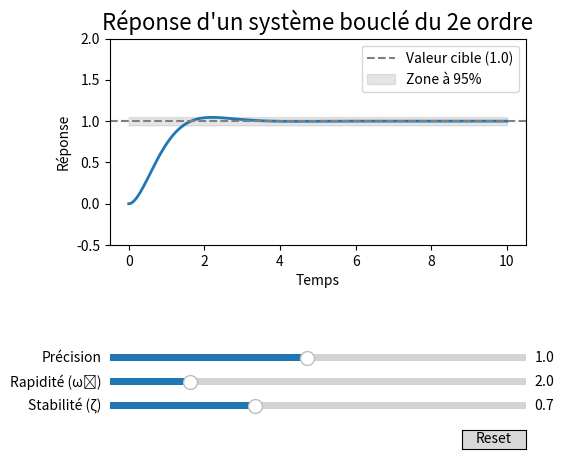

Reproduce this figure in Python.
import numpy as np
import matplotlib.pyplot as plt
from matplotlib.widgets import Slider, Button

# Système du 2nd ordre (type filtre passe-bas ou oscillateur amorti)
def second_order_response(zeta, omega_n, precision, t):
    # Calcul de la fréquence propre amortie si le système est sous-amorti
    omega_d = omega_n * np.sqrt(1 - zeta**2) if zeta < 1 else 0
    if zeta < 1:
        # Réponse sous-amortie
        y = 1 - (1 / np.sqrt(1 - zeta**2)) * np.exp(-zeta * omega_n * t) * \
               np.sin(omega_d * t + np.arccos(zeta))
    elif zeta == 1:
        # Réponse critique
        y = 1 - np.exp(-omega_n * t) * (1 + omega_n * t)
    else:
        # Réponse sur-amortie
        s1 = -omega_n * (zeta - np.sqrt(zeta**2 - 1))
        s2 = -omega_n * (zeta + np.sqrt(zeta**2 - 1))
        A = (s2 / (s2 - s1))
        B = 1 - A
        y = 1 - A * np.exp(s1 * t) - B * np.exp(s2 * t)
    return y * precision  # Application du facteur de précision

# Génère un vecteur temps de 0 à 10 s avec 1000 points
t = np.linspace(0, 10, 1000)

# Valeurs initiales des paramètres
zeta0 = 0.7            # Amortissement initial
omega_n0 = 2.0         # Pulsation propre initiale
precision0 = 1.0       # Précision cible initiale
response = second_order_response(zeta0, omega_n0, precision0, t)  # Calcul initial

# Initialisation de la figure et des axes matplotlib
fig, ax = plt.subplots()
plt.subplots_adjust(left=0.25, bottom=0.45)  # Réserve de la place pour les curseurs et boutons

# Tracé de la réponse initiale
l, = plt.plot(t, response, lw=2)

# Ligne horizontale représentant la valeur finale cible (fixée à 1.0)
final_line = ax.axhline(y=1.0, color='gray', linestyle='--', label="Valeur cible (1.0)")

# Zone grisée représentant une tolérance de ±5% autour de la cible
confidence_band = ax.fill_between(t, 0.95, 1.05, color='gray', alpha=0.2, label="Zone à 95%")

# Réglages du graphique
ax.set_ylim(-0.5, 2)
ax.set_title("Réponse d'un système bouclé du 2e ordre",fontsize=16)
ax.set_xlabel("Temps")
ax.set_ylabel("Réponse")
ax.legend()

# Création des curseurs pour modifier ζ, ωₙ et précision
ax_zeta = plt.axes([0.25, 0.1, 0.65, 0.03])
ax_omega = plt.axes([0.25, 0.15, 0.65, 0.03])
ax_precision = plt.axes([0.25, 0.2, 0.65, 0.03])

s_zeta = Slider(ax_zeta, 'Stabilité (ζ)', 0.0, 2.0, valinit=zeta0)  # Curseur pour ζ
s_omega = Slider(ax_omega, 'Rapidité (ωₙ)', 0.1, 10.0, valinit=omega_n0)  # Curseur pour ωₙ
s_precision = Slider(ax_precision, 'Précision', 0.1, 2.0, valinit=precision0)  # Curseur précision

# Bouton de reset des curseurs
reset_ax = plt.axes([0.8, 0.025, 0.1, 0.04])
reset_button = Button(reset_ax, 'Reset', hovercolor='0.975')

# Fonction de mise à jour du graphique selon les valeurs des curseurs
def update(val):
    zeta = s_zeta.val
    omega_n = s_omega.val
    precision = s_precision.val
    l.set_ydata(second_order_response(zeta, omega_n, precision, t))  # Met à jour la courbe
    fig.canvas.draw_idle()

# Connexion des curseurs à la fonction update
s_zeta.on_changed(update)
s_omega.on_changed(update)
s_precision.on_changed(update)

# Fonction pour remettre tous les curseurs à leurs valeurs initiales
def reset(event):
    s_zeta.reset()
    s_omega.reset()
    s_precision.reset()

# Connexion du bouton reset à la fonction reset
reset_button.on_clicked(reset)
